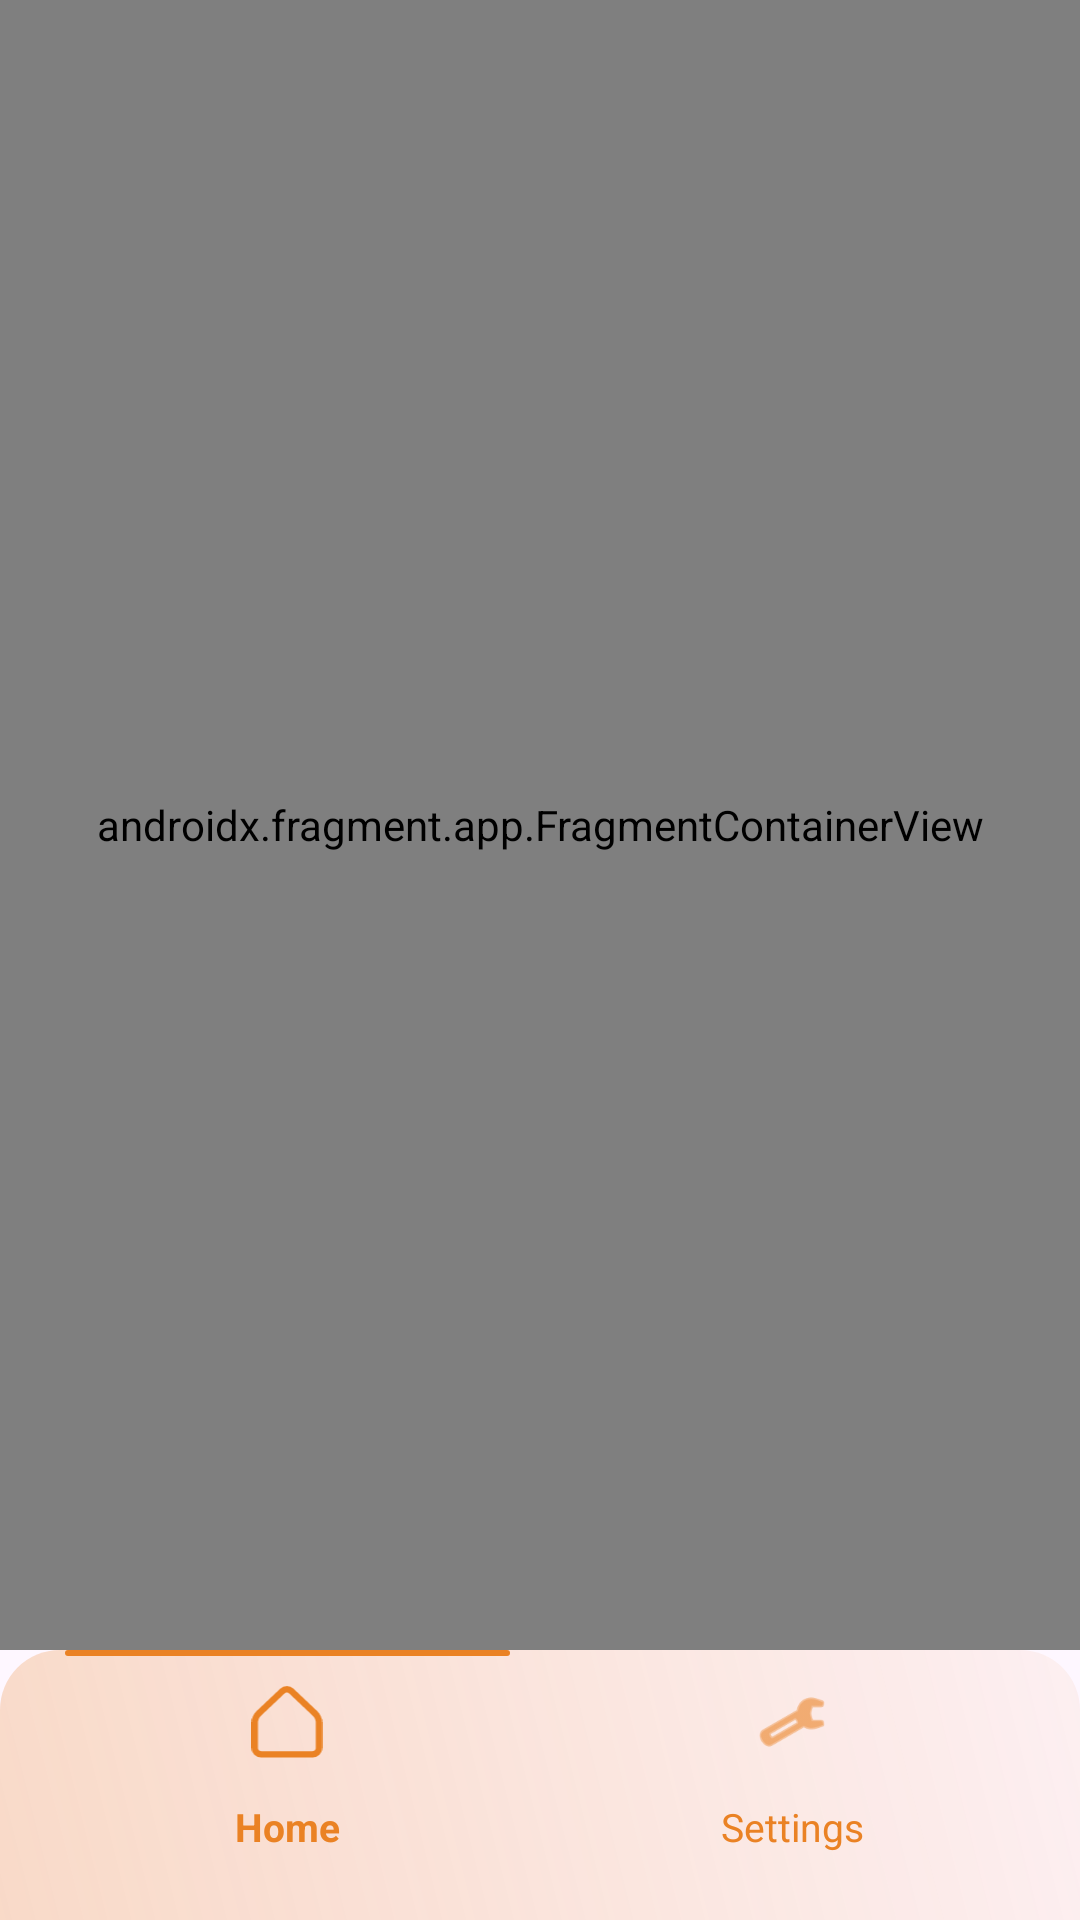

Here is an Android app screen rendered from its layout file. Give the layout XML and the strings, colors and styles it references.
<!-- AndroidManifest.xml: application theme Theme.Gurukul -->
<!-- res/layout/activity_main.xml -->
<RelativeLayout xmlns:android="http://schemas.android.com/apk/res/android"
    xmlns:app="http://schemas.android.com/apk/res-auto"
    android:id="@+id/rootLayout"
    android:layout_width="match_parent"
    android:layout_height="match_parent">

    <androidx.fragment.app.FragmentContainerView
        android:id="@+id/nav_host_fragment"
        android:name="androidx.navigation.fragment.NavHostFragment"
        android:layout_width="match_parent"
        android:layout_height="match_parent"
        android:layout_above="@+id/bottomBar"
        app:defaultNavHost="true"
        app:navGraph="@navigation/nav_graph" />

    <com.google.android.material.bottomnavigation.BottomNavigationView
        android:id="@+id/bottomBar"
        android:layout_width="match_parent"
        android:layout_height="wrap_content"
        android:layout_alignParentBottom="true"
        android:layout_gravity="bottom"
        android:layout_marginBottom="0dp"
        android:layout_alignParentLeft="true"
        android:layout_alignParentRight="true"
        android:background="@drawable/bottom_nav_background"
        android:clipChildren="true"
        android:clipToPadding="true"
        android:paddingBottom="10dp"
        app:elevation="5dp"
        app:itemBackground="@drawable/bottom_nav_item_background_inset"
        app:itemIconSize="24dp"
        app:itemIconTint="@drawable/item_selector"
        app:itemRippleColor="@android:color/transparent"
        app:itemTextAppearanceActive="@style/BottomNavTextStyle"
        app:itemTextAppearanceActiveBoldEnabled="true"
        app:itemTextAppearanceInactive="@style/BottomNavTextStyle"
        app:itemTextColor="@drawable/item_selector"
        app:labelVisibilityMode="labeled"
        app:layout_constraintBottom_toBottomOf="parent"
        app:layout_constraintEnd_toEndOf="parent"
        app:layout_constraintStart_toStartOf="parent"
        app:menu="@menu/bottom_nav_menu" />

</RelativeLayout>
<!-- resources referenced by this layout -->
<resources>
  <!-- drawable bottom_nav_background (drawable) -->
  <shape xmlns:android="http://schemas.android.com/apk/res/android">
      <gradient android:startColor="@color/primary_light" android:endColor="@color/primary_new" android:angle="45"/>
      <corners
          android:topLeftRadius="20dp"
          android:topRightRadius="20dp"
          android:bottomLeftRadius="0dp"
          android:bottomRightRadius="0dp" />
  </shape>
  <!-- drawable bottom_nav_item_background_inset (drawable) -->
  <selector xmlns:android="http://schemas.android.com/apk/res/android">
      
      <item android:state_checked="true">
          <layer-list>
              <item
                  android:top="0dp"
                  android:height="2dp"
                  android:left="10dp"
                  android:right="10dp">
                  <shape android:shape="rectangle">
                      <solid android:color="@color/primary"/>
                      <corners android:radius="1dp"/>
                  </shape>
              </item>
              <item android:top="3dp">
                  <shape android:shape="rectangle">
                      <solid android:color="@android:color/transparent"/>
                  </shape>
              </item>
          </layer-list>
      </item>
  
      <item>
          <shape android:shape="rectangle">
              <solid android:color="@android:color/transparent"/>
          </shape>
      </item>
  </selector>
  <!-- drawable item_selector (drawable) -->
  <?xml version="1.0" encoding="utf-8"?>
  <selector xmlns:android="http://schemas.android.com/apk/res/android">
      <item android:state_checked="true" android:color="@color/primary"/> 
      <item android:state_pressed="true" android:color="@color/primary_light"/> 
      <item android:color="@color/primary"/>
  </selector>
  <style name="BottomNavTextStyle" parent="TextAppearance.AppCompat.Caption">
          <item name="android:textSize">13sp</item> 
          <item name="android:textColor">@color/primary</item>
          <item name="android:textStyle">normal</item>
  
      </style>
  <style name="Theme.Gurukul" parent="Base.Theme.Gurukul" />
  <color name="primary_light">#40ea8224</color>
  <color name="primary_new">#10ea8224</color>
  <color name="primary">#ea8224</color>
  <style name="Base.Theme.Gurukul" parent="Theme.Material3.Light.NoActionBar">
  
      </style>
</resources>
